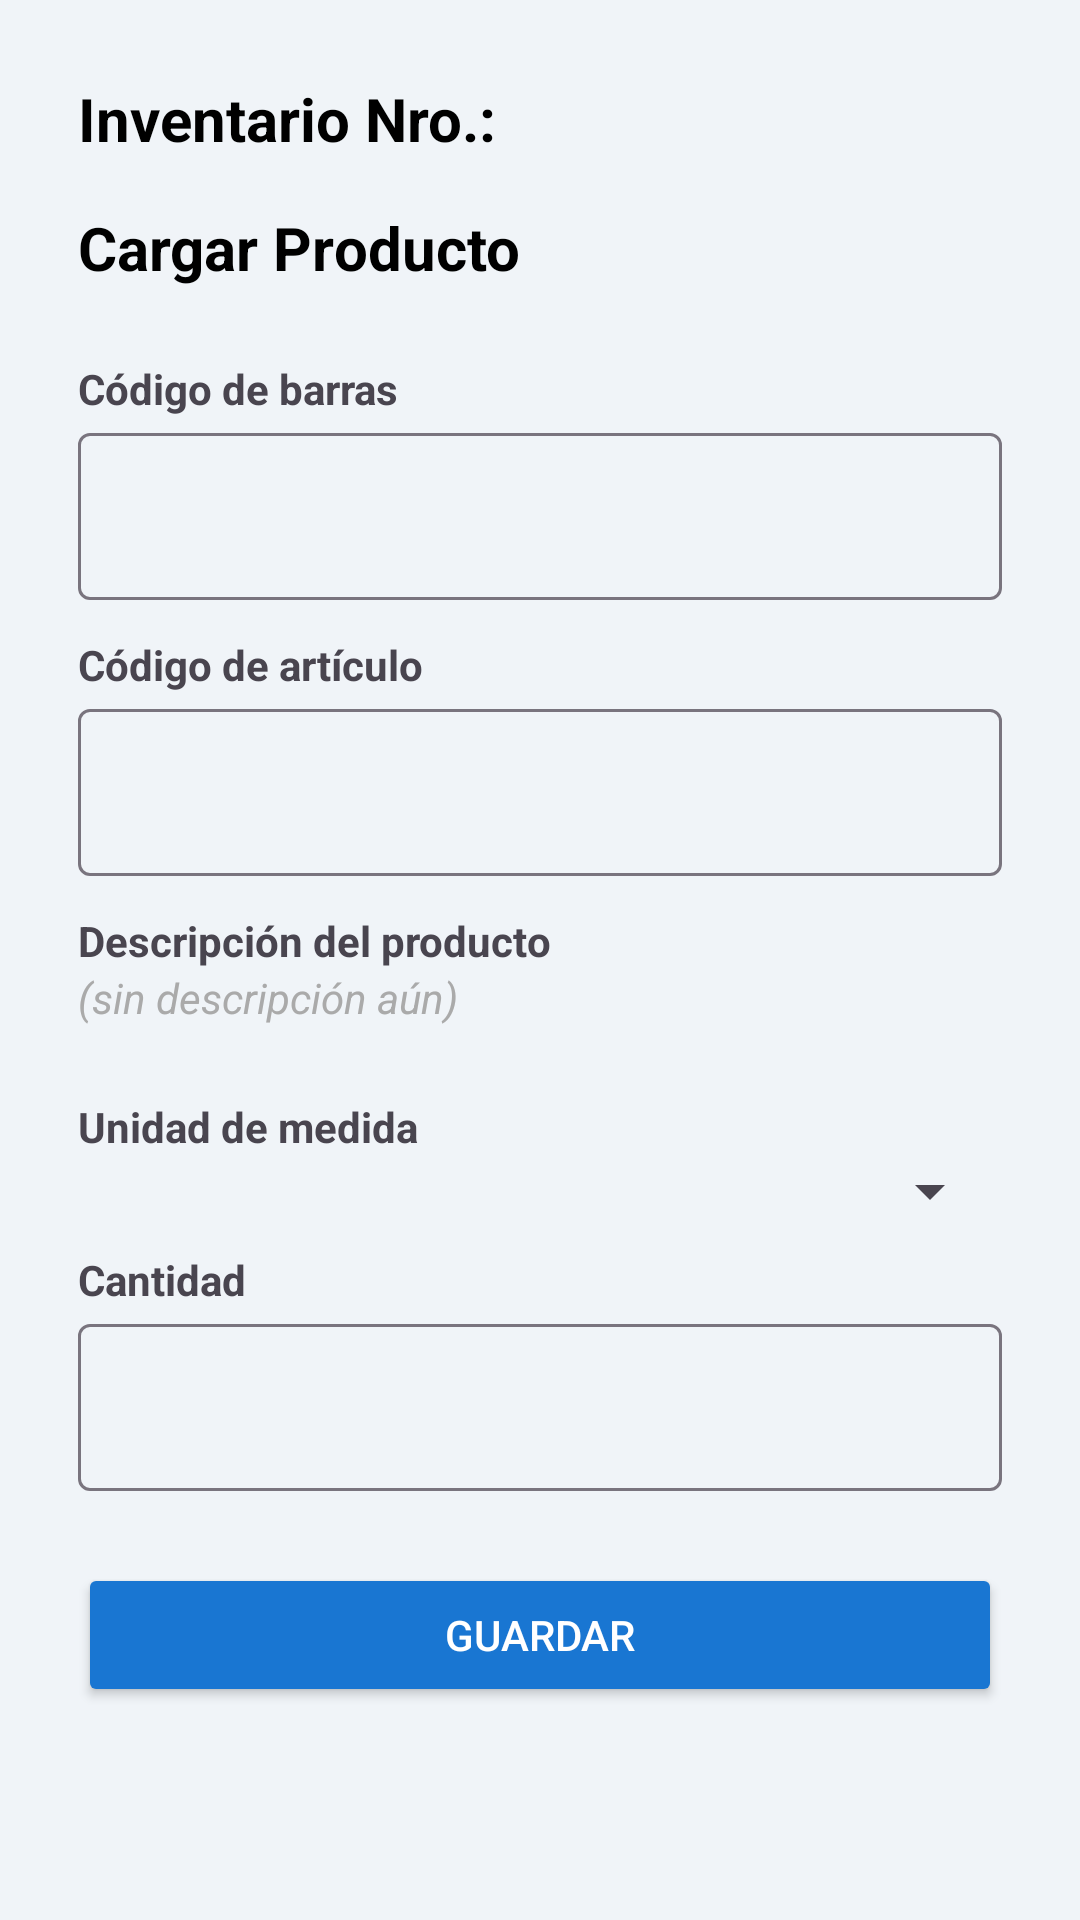

The Android layout XML behind this screen, and the referenced resources:
<!-- AndroidManifest.xml: application theme AppTheme -->
<!-- res/layout/activity_inventory_load.xml -->
<?xml version="1.0" encoding="utf-8"?>
<androidx.core.widget.NestedScrollView
    xmlns:android="http://schemas.android.com/apk/res/android"
    xmlns:app="http://schemas.android.com/apk/res-auto"
    android:layout_width="match_parent"
    android:layout_height="match_parent"
    android:padding="16dp"
    android:background="@color/backgroundHome"
    android:fitsSystemWindows="true">

    <LinearLayout
        android:orientation="vertical"
        android:layout_width="match_parent"
        android:layout_height="wrap_content"
        android:padding="10dp"
        android:paddingBottom="24dp">

        <TextView
            android:id="@+id/tvNroInventario"
            android:layout_width="match_parent"
            android:layout_height="wrap_content"
            android:text="Inventario Nro.:"
            android:textSize="20sp"
            android:textStyle="bold"
            android:paddingBottom="16dp"
            android:textColor="@android:color/black" />

        <TextView
            android:id="@+id/tvTitulo"
            android:layout_width="match_parent"
            android:layout_height="wrap_content"
            android:text="Cargar Producto"
            android:textSize="20sp"
            android:textStyle="bold"
            android:paddingBottom="16dp"
            android:textColor="@android:color/black" />

        
        <TextView
            android:layout_width="match_parent"
            android:layout_height="wrap_content"
            android:text="Código de barras"
            android:textStyle="bold"
            android:layout_marginTop="8dp"/>
        <com.google.android.material.textfield.TextInputLayout
            android:layout_width="match_parent"
            android:layout_height="wrap_content">
            <com.google.android.material.textfield.TextInputEditText
                android:id="@+id/etCodigoBarra"
                android:layout_width="match_parent"
                android:layout_height="wrap_content"
                android:inputType="text"
                android:imeOptions="actionDone" />
        </com.google.android.material.textfield.TextInputLayout>

        
        <TextView
            android:layout_width="match_parent"
            android:layout_height="wrap_content"
            android:text="Código de artículo"
            android:textStyle="bold"
            android:layout_marginTop="12dp"/>
        <com.google.android.material.textfield.TextInputLayout
            android:layout_width="match_parent"
            android:layout_height="wrap_content">
            <com.google.android.material.textfield.TextInputEditText
                android:id="@+id/etCodigoArticulo"
                android:layout_width="match_parent"
                android:layout_height="wrap_content"
                android:inputType="text"
                android:imeOptions="actionDone" />
        </com.google.android.material.textfield.TextInputLayout>

        
        <TextView
            android:layout_width="match_parent"
            android:layout_height="wrap_content"
            android:text="Descripción del producto"
            android:textStyle="bold"
            android:layout_marginTop="12dp"/>
        <TextView
            android:id="@+id/tvDescripcion"
            android:layout_width="match_parent"
            android:layout_height="wrap_content"
            android:text="(sin descripción aún)"
            android:textStyle="italic"
            android:textColor="@android:color/darker_gray"
            android:layout_marginBottom="16dp"
            android:textSize="14sp"/>

        
        <TextView
            android:layout_width="match_parent"
            android:layout_height="wrap_content"
            android:text="Unidad de medida"
            android:textStyle="bold"
            android:layout_marginTop="8dp"/>
        <Spinner
            android:id="@+id/spUnidad"
            android:layout_width="match_parent"
            android:layout_height="wrap_content"
            android:spinnerMode="dropdown" />

        
        <TextView
            android:layout_width="match_parent"
            android:layout_height="wrap_content"
            android:text="Cantidad"
            android:textStyle="bold"
            android:layout_marginTop="8dp"/>
        <com.google.android.material.textfield.TextInputLayout
            android:layout_width="match_parent"
            android:layout_height="wrap_content">
            <com.google.android.material.textfield.TextInputEditText
                android:id="@+id/etCantidad"
                android:layout_width="match_parent"
                android:layout_height="wrap_content"
                android:inputType="numberDecimal" />
        </com.google.android.material.textfield.TextInputLayout>

        
        <Button
            android:id="@+id/btnGuardar"
            android:layout_width="match_parent"
            android:layout_height="wrap_content"
            android:text="Guardar"
            android:layout_marginTop="24dp"
            android:backgroundTint="@color/primaryColor"
            android:textColor="@android:color/white" />

    </LinearLayout>
</androidx.core.widget.NestedScrollView>
<!-- resources referenced by this layout -->
<resources>
  <color name="backgroundHome">#F0F4F8</color>
  <color name="primaryColor">#1976D2</color>
  <style name="AppTheme" parent="Theme.Material3.DayNight.NoActionBar">
          
          <item name="colorPrimary">@color/primaryColor</item>
          <item name="colorPrimaryDark">@color/primaryDarkColor</item>
          <item name="colorAccent">@color/accentColor</item>
      </style>
  <color name="primaryDarkColor">#0D47A1</color>
  <color name="accentColor">#4FC3F7</color>
</resources>
